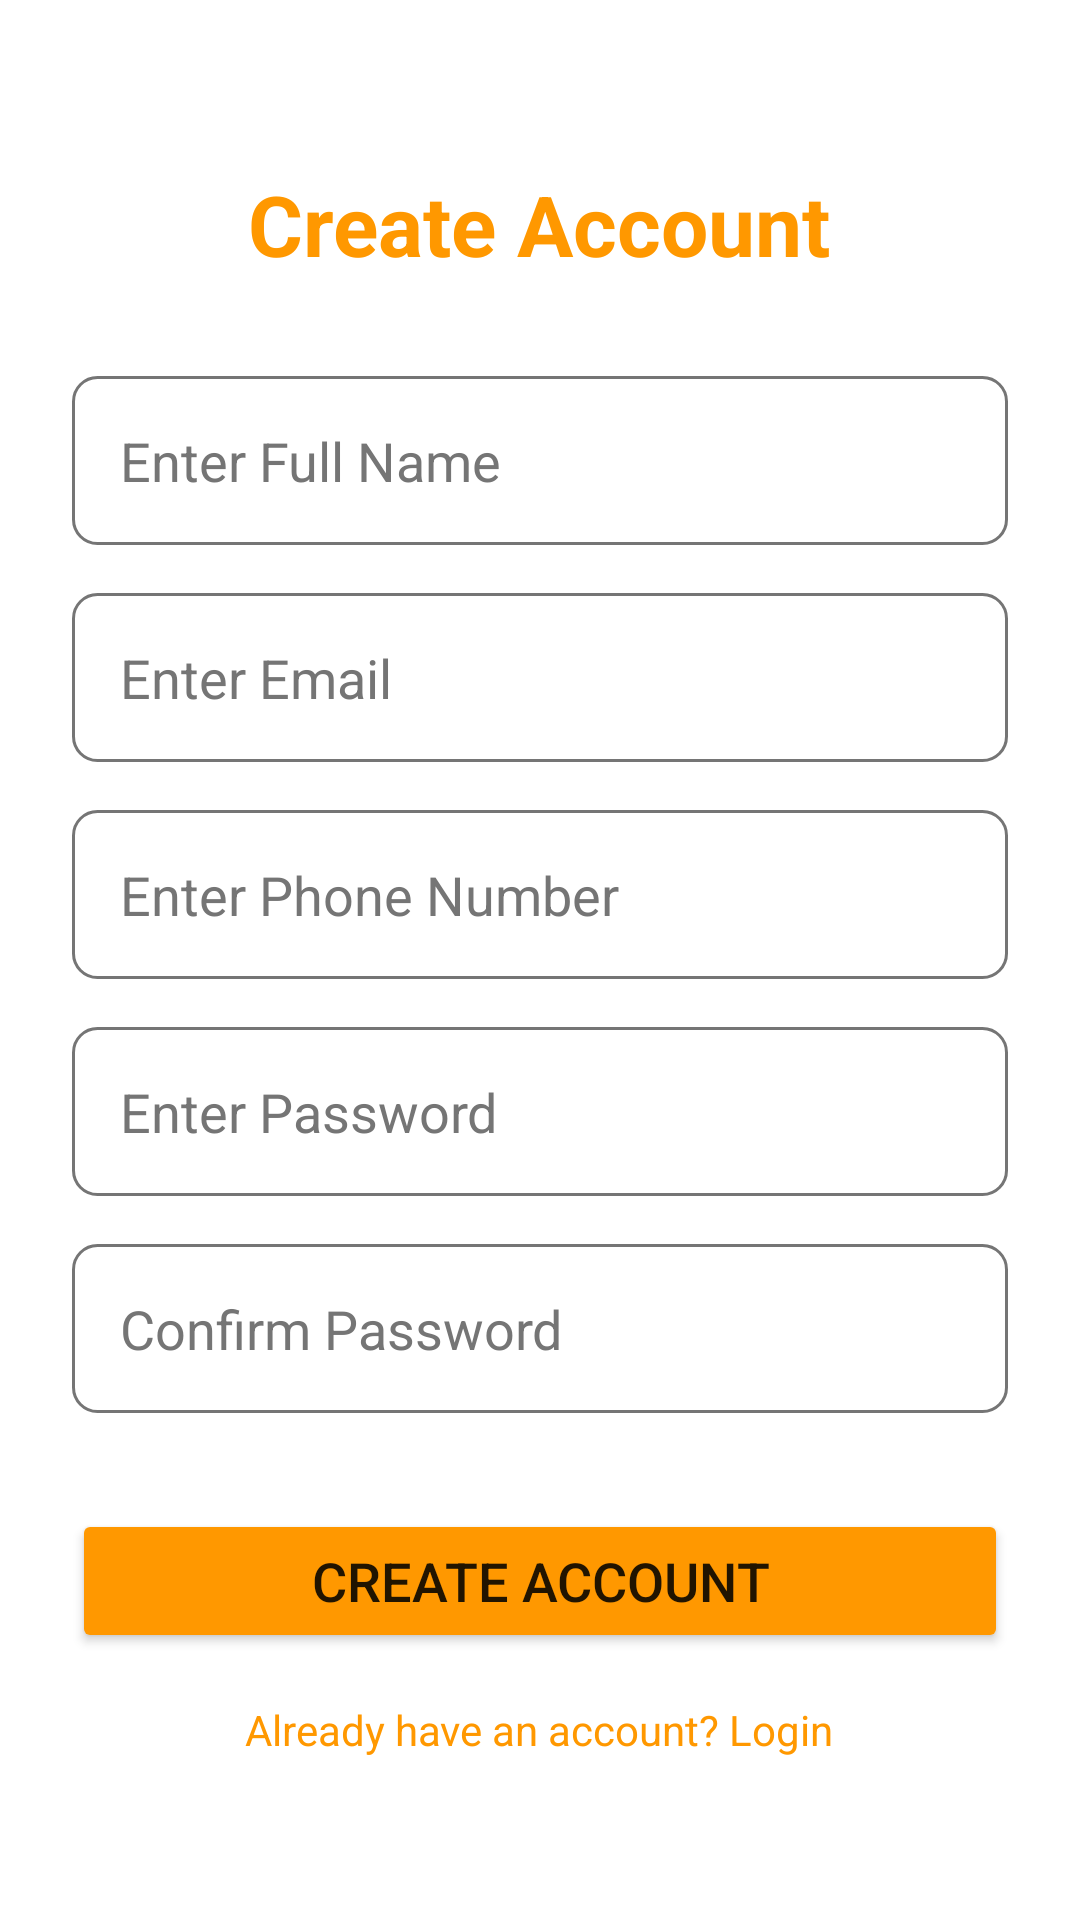

Android layout source for this screen:
<!-- AndroidManifest.xml: application theme Theme.CampusBites -->
<!-- res/layout/activity_customer_register.xml -->
<?xml version="1.0" encoding="utf-8"?>
<ScrollView xmlns:android="http://schemas.android.com/apk/res/android"
    android:layout_width="match_parent"
    android:layout_height="match_parent"
    android:background="@color/white">

    <LinearLayout
        android:layout_width="match_parent"
        android:layout_height="wrap_content"
        android:orientation="vertical"
        android:padding="24dp">

        <ProgressBar
            android:id="@+id/progressBar"
            android:layout_width="wrap_content"
            android:layout_height="wrap_content"
            android:layout_gravity="center"
            android:visibility="gone"/>

        <TextView
            android:layout_width="wrap_content"
            android:layout_height="wrap_content"
            android:text="Create Account"
            android:textSize="28sp"
            android:textStyle="bold"
            android:textColor="@color/primary_orange"
            android:layout_gravity="center"
            android:layout_marginTop="32dp"
            android:layout_marginBottom="32dp"/>

        <EditText
            android:id="@+id/etFullName"
            android:layout_width="match_parent"
            android:layout_height="wrap_content"
            android:hint="Enter Full Name"
            android:inputType="textPersonName"
            android:background="@drawable/edit_text_background"
            android:padding="16dp"
            android:textColor="@color/black"
            android:textColorHint="@color/text_gray"
            android:layout_marginBottom="16dp"/>

        <EditText
            android:id="@+id/etEmail"
            android:layout_width="match_parent"
            android:layout_height="wrap_content"
            android:hint="Enter Email"
            android:inputType="textEmailAddress"
            android:background="@drawable/edit_text_background"
            android:padding="16dp"
            android:textColor="@color/black"
            android:textColorHint="@color/text_gray"
            android:layout_marginBottom="16dp"/>

        <EditText
            android:id="@+id/etPhone"
            android:layout_width="match_parent"
            android:layout_height="wrap_content"
            android:hint="Enter Phone Number"
            android:inputType="phone"
            android:background="@drawable/edit_text_background"
            android:padding="16dp"
            android:textColor="@color/black"
            android:textColorHint="@color/text_gray"
            android:layout_marginBottom="16dp"/>

        <EditText
            android:id="@+id/etPassword"
            android:layout_width="match_parent"
            android:layout_height="wrap_content"
            android:hint="Enter Password"
            android:inputType="textPassword"
            android:background="@drawable/edit_text_background"
            android:padding="16dp"
            android:textColor="@color/black"
            android:textColorHint="@color/text_gray"
            android:layout_marginBottom="16dp"/>

        <EditText
            android:id="@+id/etConfirmPassword"
            android:layout_width="match_parent"
            android:layout_height="wrap_content"
            android:hint="Confirm Password"
            android:inputType="textPassword"
            android:background="@drawable/edit_text_background"
            android:padding="16dp"
            android:textColor="@color/black"
            android:textColorHint="@color/text_gray"
            android:layout_marginBottom="32dp"/>

        <Button
            android:id="@+id/btnRegister"
            android:layout_width="match_parent"
            android:layout_height="wrap_content"
            android:text="Create Account"
            android:backgroundTint="@color/primary_orange"
            android:textSize="18sp"/>

        <TextView
            android:id="@+id/tvLogin"
            android:layout_width="wrap_content"
            android:layout_height="wrap_content"
            android:text="Already have an account? Login"
            android:layout_gravity="center"
            android:layout_marginTop="16dp"
            android:textColor="@color/primary_orange"/>

    </LinearLayout>
</ScrollView>
<!-- resources referenced by this layout -->
<resources>
  <color name="black">#FF000000</color>
  <color name="primary_orange">#FF9800</color>
  <color name="text_gray">#757575</color>
  <color name="white">#FFFFFFFF</color>
  <!-- drawable edit_text_background (drawable) -->
  <?xml version="1.0" encoding="utf-8"?>
  <shape xmlns:android="http://schemas.android.com/apk/res/android">
      <solid android:color="@color/white"/>
      <corners android:radius="8dp"/>
      <stroke
          android:width="1dp"
          android:color="@color/text_gray"/>
  </shape>
  <style name="Theme.CampusBites" parent="Theme.MaterialComponents.DayNight.NoActionBar">
          <item name="colorPrimary">@color/primary_orange</item>
          <item name="colorPrimaryVariant">@color/dark_orange</item>
          <item name="colorOnPrimary">@color/white</item>
          <item name="android:statusBarColor">@color/primary_orange</item>
      </style>
  <color name="dark_orange">#F57C00</color>
</resources>
